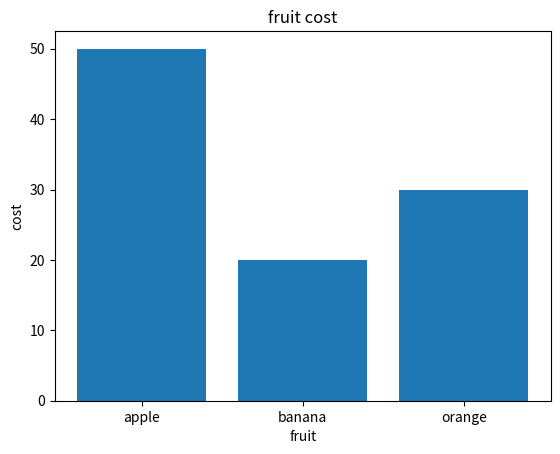

Python code for this plot:
import numpy as np
from matplotlib import pyplot as plt

data = {"apple": 50,"banana": 20, "orange":30}

names = list(data.keys())
values = list(data.values())

plt.bar(names, values)
plt.title('fruit cost')
plt.xlabel('fruit')
plt.ylabel('cost')
plt.show()